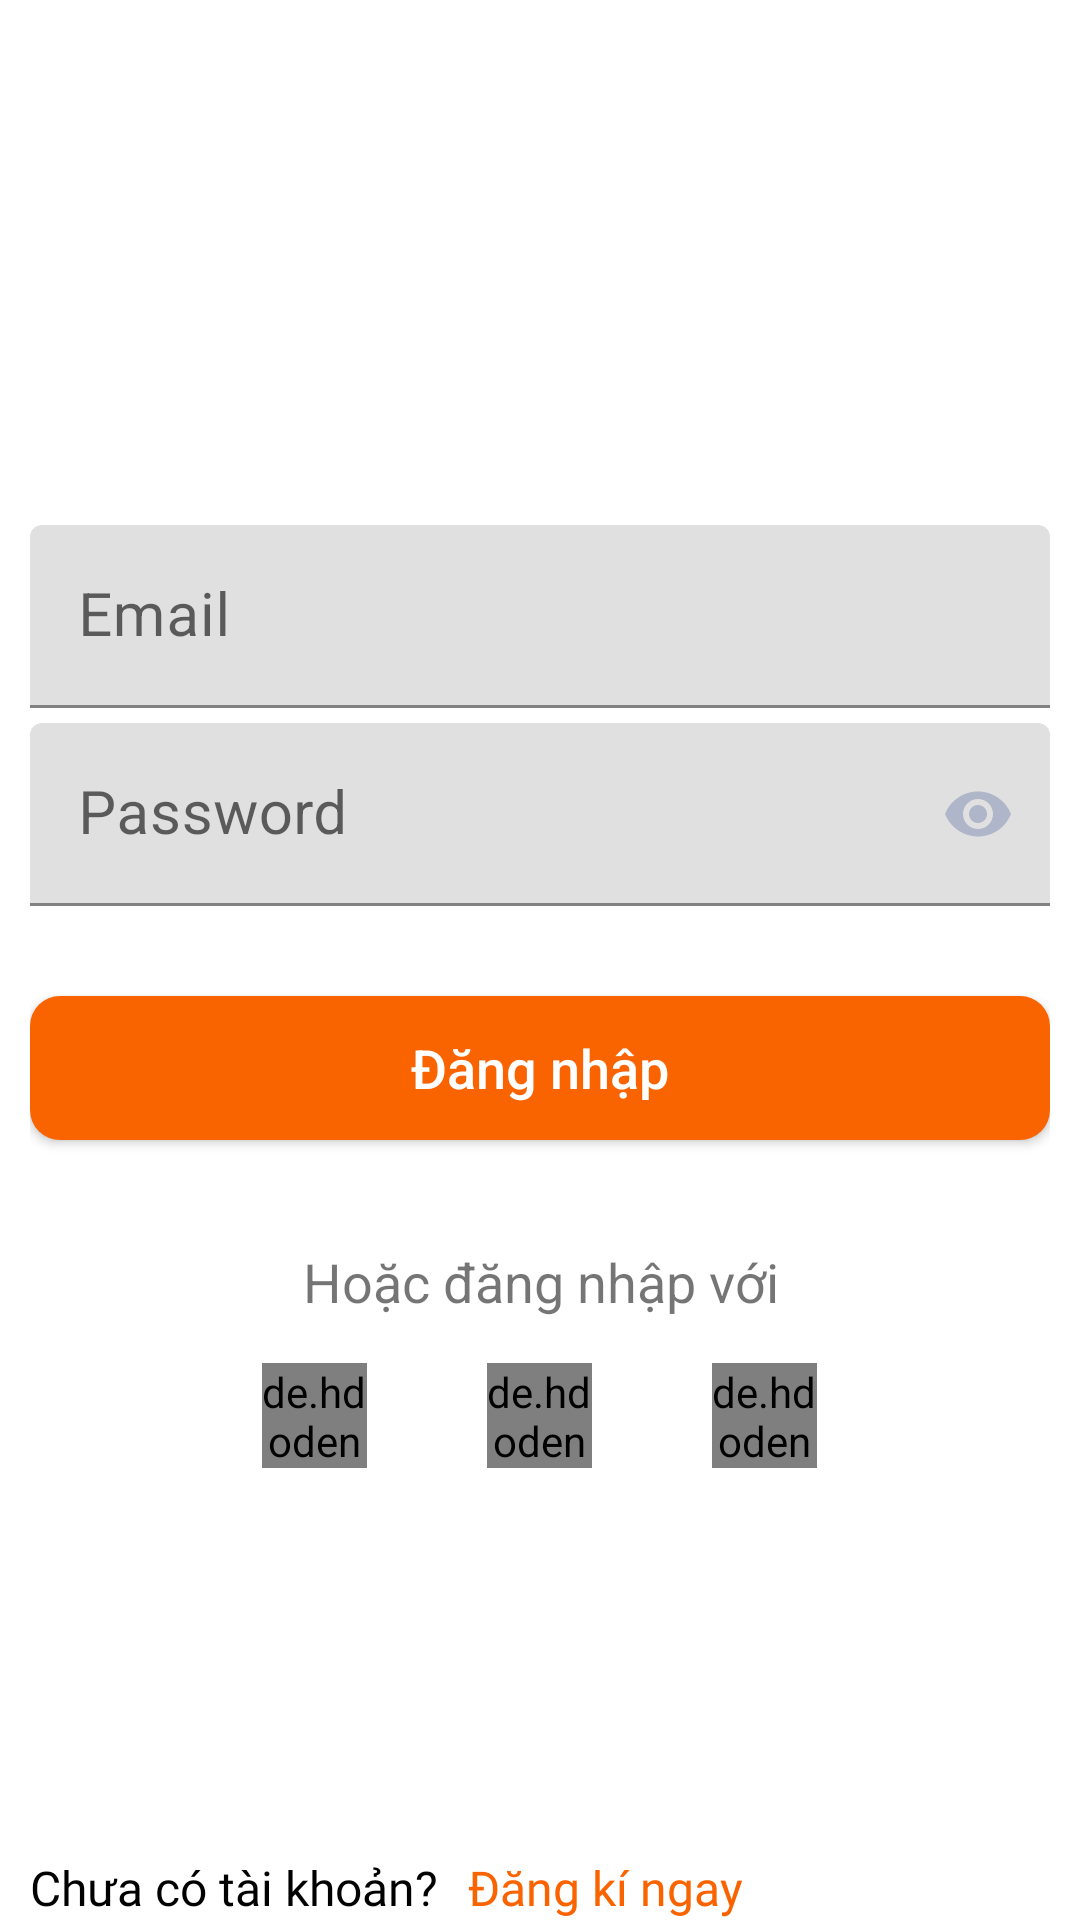

Here is an Android app screen rendered from its layout file. Give the layout XML and the strings, colors and styles it references.
<!-- AndroidManifest.xml: application theme AppTheme -->
<!-- res/layout/activity_login.xml -->
<?xml version="1.0" encoding="utf-8"?>
<RelativeLayout xmlns:android="http://schemas.android.com/apk/res/android"
    xmlns:tools="http://schemas.android.com/tools"
    android:layout_width="match_parent"
    android:layout_height="match_parent"
    xmlns:app="http://schemas.android.com/apk/res-auto"
    android:orientation="vertical"
    android:paddingLeft="10dp"
    android:paddingRight="10dp"
    tools:context=".activity.LoginActivity">

    <LinearLayout
        android:layout_width="match_parent"
        android:layout_height="match_parent"
        android:orientation="vertical">

        <ImageView
            android:layout_width="match_parent"
            android:layout_height="170dp"
            android:src="@drawable/ic_food" />

        <com.google.android.material.textfield.TextInputLayout
            android:layout_width="match_parent"
            android:layout_height="wrap_content"
            android:layout_marginTop="5dp"
            android:focusable="true"
            app:boxStrokeWidthFocused="2dp"
            app:endIconMode="clear_text"
            app:endIconTint="@color/colorPrimaryDark"
            android:focusableInTouchMode="true">

            <EditText
                android:id="@+id/edtMail"
                android:layout_width="match_parent"
                android:layout_height="wrap_content"
                android:ems="10"
                android:hint="Email"
                android:inputType="textEmailAddress"
                android:textSize="20sp" />
        </com.google.android.material.textfield.TextInputLayout>

        <com.google.android.material.textfield.TextInputLayout
            android:layout_width="match_parent"
            android:layout_height="wrap_content"
            android:layout_marginTop="5dp"
            android:focusable="true"
            app:boxStrokeWidthFocused="2dp"
            app:endIconMode="password_toggle"
            app:endIconTint="@color/colorPrimaryDark"
            android:focusableInTouchMode="true">

            <EditText
                android:id="@+id/edt_password_login"
                android:layout_width="match_parent"
                android:layout_height="wrap_content"
                android:ems="10"
                android:hint="Password"
                android:inputType="textPassword"
                android:textSize="20sp" />
        </com.google.android.material.textfield.TextInputLayout>

        <Button
            android:id="@+id/btnLogin"
            android:layout_width="match_parent"
            android:layout_height="wrap_content"
            android:layout_marginTop="30dp"
            android:background="@drawable/custom_button_login"
            android:text="Đăng nhập"
            android:textAllCaps="false"
            android:textColor="#ffffff"
            android:textSize="18sp" />

        <TextView
            android:layout_width="match_parent"
            android:layout_height="wrap_content"
            android:gravity="center"
            android:padding="15dp"
            android:layout_marginTop="20dp"
            android:text="Hoặc đăng nhập với"
            android:textSize="18sp" />

        <LinearLayout
            android:layout_width="match_parent"
            android:layout_height="wrap_content"
            android:gravity="center"
            android:orientation="horizontal">

            <de.hdodenhof.circleimageview.CircleImageView xmlns:app="http://schemas.android.com/apk/res-auto"
                android:layout_width="35dp"
                android:layout_height="35dp"
                android:src="@drawable/ic_facebook" />

            <de.hdodenhof.circleimageview.CircleImageView xmlns:app="http://schemas.android.com/apk/res-auto"
                android:id="@+id/img_login_google"
                android:layout_width="35dp"
                android:layout_height="35dp"
                android:layout_marginLeft="40dp"
                android:layout_marginRight="40dp"
                android:src="@drawable/ic_googe" />

            <de.hdodenhof.circleimageview.CircleImageView xmlns:app="http://schemas.android.com/apk/res-auto"
                android:layout_width="35dp"
                android:layout_height="35dp"
                android:src="@drawable/ic_mibile_phone" />
        </LinearLayout>
    </LinearLayout>

    <LinearLayout
        android:layout_width="match_parent"
        android:layout_height="wrap_content"
        android:layout_alignParentBottom="true"
        android:orientation="horizontal">

        <TextView
            android:layout_width="wrap_content"
            android:layout_height="wrap_content"
            android:fontFamily="@font/arimo"
            android:onClick="open_activity_sign_up"
            android:text="Chưa có tài khoản?"
            android:textColor="@color/colorBlack"
            android:textSize="16sp" />

        <TextView
            android:id="@+id/edt_sign_up"
            android:layout_width="wrap_content"
            android:layout_height="wrap_content"
            android:layout_marginLeft="10dp"
            android:fontFamily="@font/semibold"
            android:onClick="open_activity_sign_up"
            android:text="Đăng kí ngay"
            android:textColor="@color/colorPrimary"
            android:textSize="16sp" />
    </LinearLayout>

    <ProgressBar
        android:id="@+id/progress_bar_login"
        style="?android:attr/progressBarStyleLarge"
        android:layout_width="wrap_content"
        android:layout_height="wrap_content"
        android:layout_centerInParent="true"
        android:visibility="invisible" />

</RelativeLayout>
<!-- resources referenced by this layout -->
<resources>
  <color name="colorBlack">#000000</color>
  <color name="colorPrimary">#f96400</color>
  <color name="colorPrimaryDark">#afb6ca</color>
  <!-- drawable custom_button_login (drawable-v24) -->
  <?xml version="1.0" encoding="utf-8"?>
  <shape xmlns:android="http://schemas.android.com/apk/res/android"
      android:shape="rectangle">
      <solid android:color="@color/colorPrimary"/>
      <stroke android:color="@color/colorPrimary"/>
      <corners android:radius="10dp"/>
  
  </shape>
</resources>
